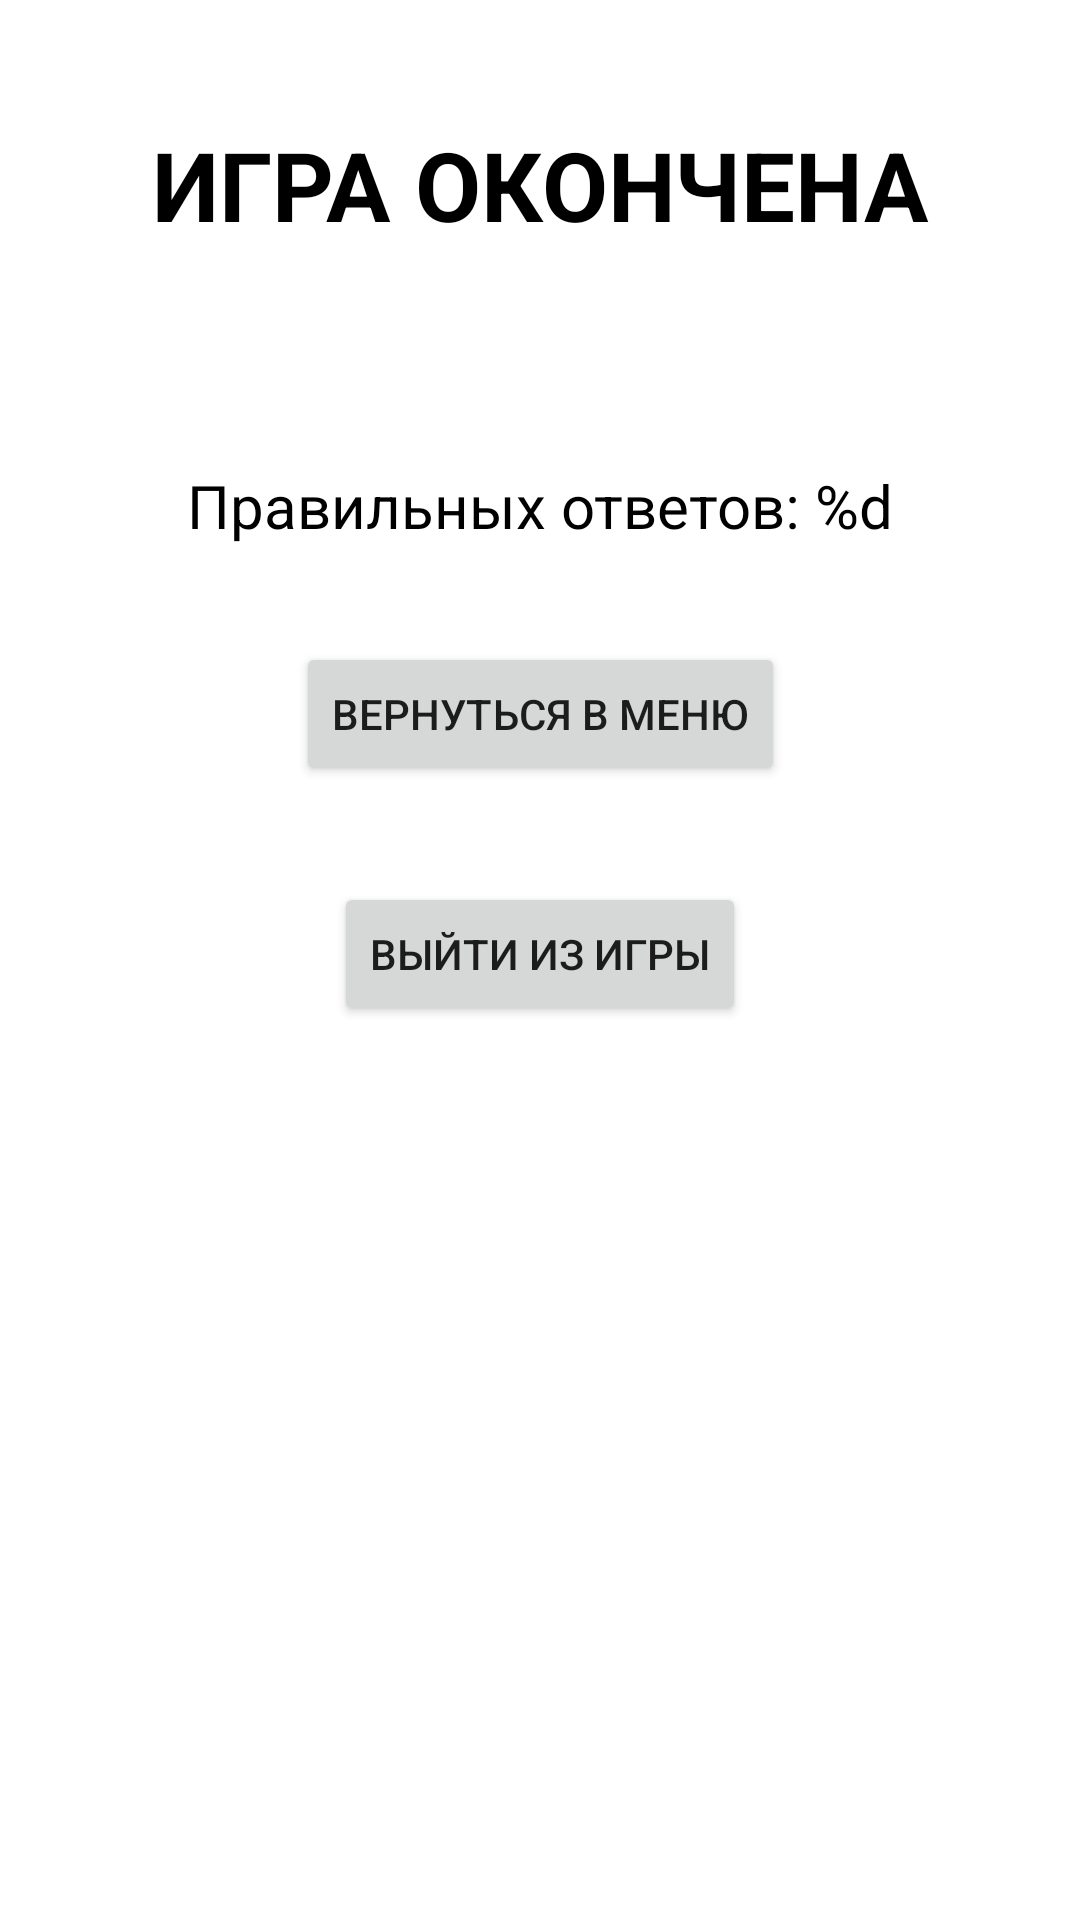

The Android layout XML behind this screen, and the referenced resources:
<!-- AndroidManifest.xml: application theme AppTheme -->
<!-- res/layout/fragment_end_game.xml -->
<?xml version="1.0" encoding="utf-8"?>
<androidx.constraintlayout.widget.ConstraintLayout xmlns:android="http://schemas.android.com/apk/res/android"
    xmlns:app="http://schemas.android.com/apk/res-auto"
    xmlns:tools="http://schemas.android.com/tools"
    android:layout_width="match_parent"
    android:layout_height="match_parent">

    <TextView
        android:id="@+id/text_game_over"
        android:layout_width="wrap_content"
        android:layout_height="wrap_content"
        android:padding="40dp"
        android:text="@string/end_game.text.game_over"
        android:textAlignment="center"
        android:textAllCaps="true"
        android:textColor="@android:color/black"
        android:textSize="32sp"
        android:textStyle="bold"
        app:layout_constraintEnd_toEndOf="parent"
        app:layout_constraintStart_toStartOf="parent"
        app:layout_constraintTop_toTopOf="parent" />

    <TextView
        android:id="@+id/text_right_answers"
        android:layout_width="wrap_content"
        android:layout_height="wrap_content"
        android:layout_marginTop="32dp"
        android:text="@string/end_game.text.right_answers"
        android:textColor="@android:color/black"
        android:textSize="20sp"
        app:layout_constraintEnd_toEndOf="parent"
        app:layout_constraintStart_toStartOf="parent"
        app:layout_constraintTop_toBottomOf="@+id/text_game_over"
        tools:text="Правильных ответов: 4" />

    <Button
        android:id="@+id/btn_return_to_menu"
        android:layout_width="wrap_content"
        android:layout_height="wrap_content"
        android:layout_marginTop="32dp"
        android:text="@string/end_game.btn.return_menu"
        app:layout_constraintEnd_toEndOf="parent"
        app:layout_constraintStart_toStartOf="parent"
        app:layout_constraintTop_toBottomOf="@+id/text_right_answers" />

    <Button
        android:id="@+id/btn_exit_game"
        android:layout_width="wrap_content"
        android:layout_height="wrap_content"
        android:layout_marginTop="32dp"
        android:text="@string/end_game.btn.exit"
        app:layout_constraintEnd_toEndOf="parent"
        app:layout_constraintStart_toStartOf="parent"
        app:layout_constraintTop_toBottomOf="@+id/btn_return_to_menu" />
</androidx.constraintlayout.widget.ConstraintLayout>
<!-- resources referenced by this layout -->
<resources>
  <string name="end_game.btn.exit">Выйти из игры</string>
  <string name="end_game.btn.return_menu">Вернуться в меню</string>
  <string name="end_game.text.game_over">Игра окончена</string>
  <string name="end_game.text.right_answers">Правильных ответов: %d</string>
  <style name="AppTheme" parent="Theme.MaterialComponents.Light.NoActionBar">
          
          <item name="colorPrimary">@color/colorPrimary</item>
          <item name="colorPrimaryDark">@color/colorPrimaryDark</item>
          <item name="colorAccent">@color/colorAccent</item>
          
          <item name="textAppearanceHeadline1">@style/TextAppearance.MaterialComponents.Headline1</item>
          <item name="textAppearanceHeadline2">@style/TextAppearance.MaterialComponents.Headline2</item>
          <item name="textAppearanceHeadline3">@style/TextAppearance.MaterialComponents.Headline3</item>
          <item name="textAppearanceHeadline4">@style/TextAppearance.MaterialComponents.Headline4</item>
          <item name="textAppearanceHeadline5">@style/TextAppearance.MaterialComponents.Headline5</item>
          <item name="textAppearanceHeadline6">@style/TextAppearance.MaterialComponents.Headline6</item>
          <item name="textAppearanceSubtitle1">@style/TextAppearance.MaterialComponents.Subtitle1</item>
          <item name="textAppearanceSubtitle2">@style/TextAppearance.MaterialComponents.Subtitle2</item>
          <item name="textAppearanceBody1">@style/TextAppearance.MaterialComponents.Body1</item>
          <item name="textAppearanceBody2">@style/TextAppearance.MaterialComponents.Body2</item>
          <item name="textAppearanceCaption">@style/TextAppearance.MaterialComponents.Caption</item>
          <item name="textAppearanceButton">@style/TextAppearance.MaterialComponents.Button</item>
          <item name="textAppearanceOverline">@style/TextAppearance.MaterialComponents.Overline</item>
      </style>
  <!-- not gathered from this repository: default colours our renderer supplied (Android Studio template values) -->
  <color name="colorPrimary">#FF6200EE</color>
  <color name="colorPrimaryDark">#FF3700B3</color>
  <color name="colorAccent">#FF03DAC5</color>
</resources>
